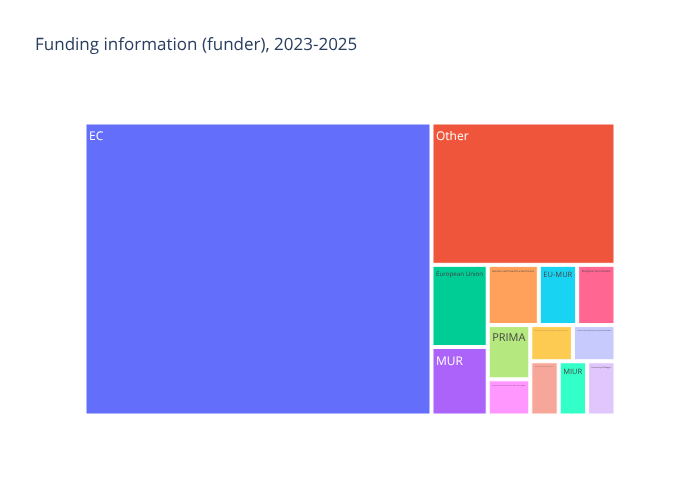

The table this chart was drawn from, first rows:
funder, count
Associazione Italiana Ricerca sul Cancro…, 2
EC, 132
EU-MUR, 3
European Commission, 3
European Union, 6
European Union through the Italian Minis…, 2
Fondo Europeo Agricolo per lo Sviluppo R…, 2
Italian Ministry of University and Resea…, 2
MIUR, 2
MUR, 5
Ministero dell'Università e della Ricerc…, 4
Other, 34
PRIMA, 3
University of Bologna, 2
